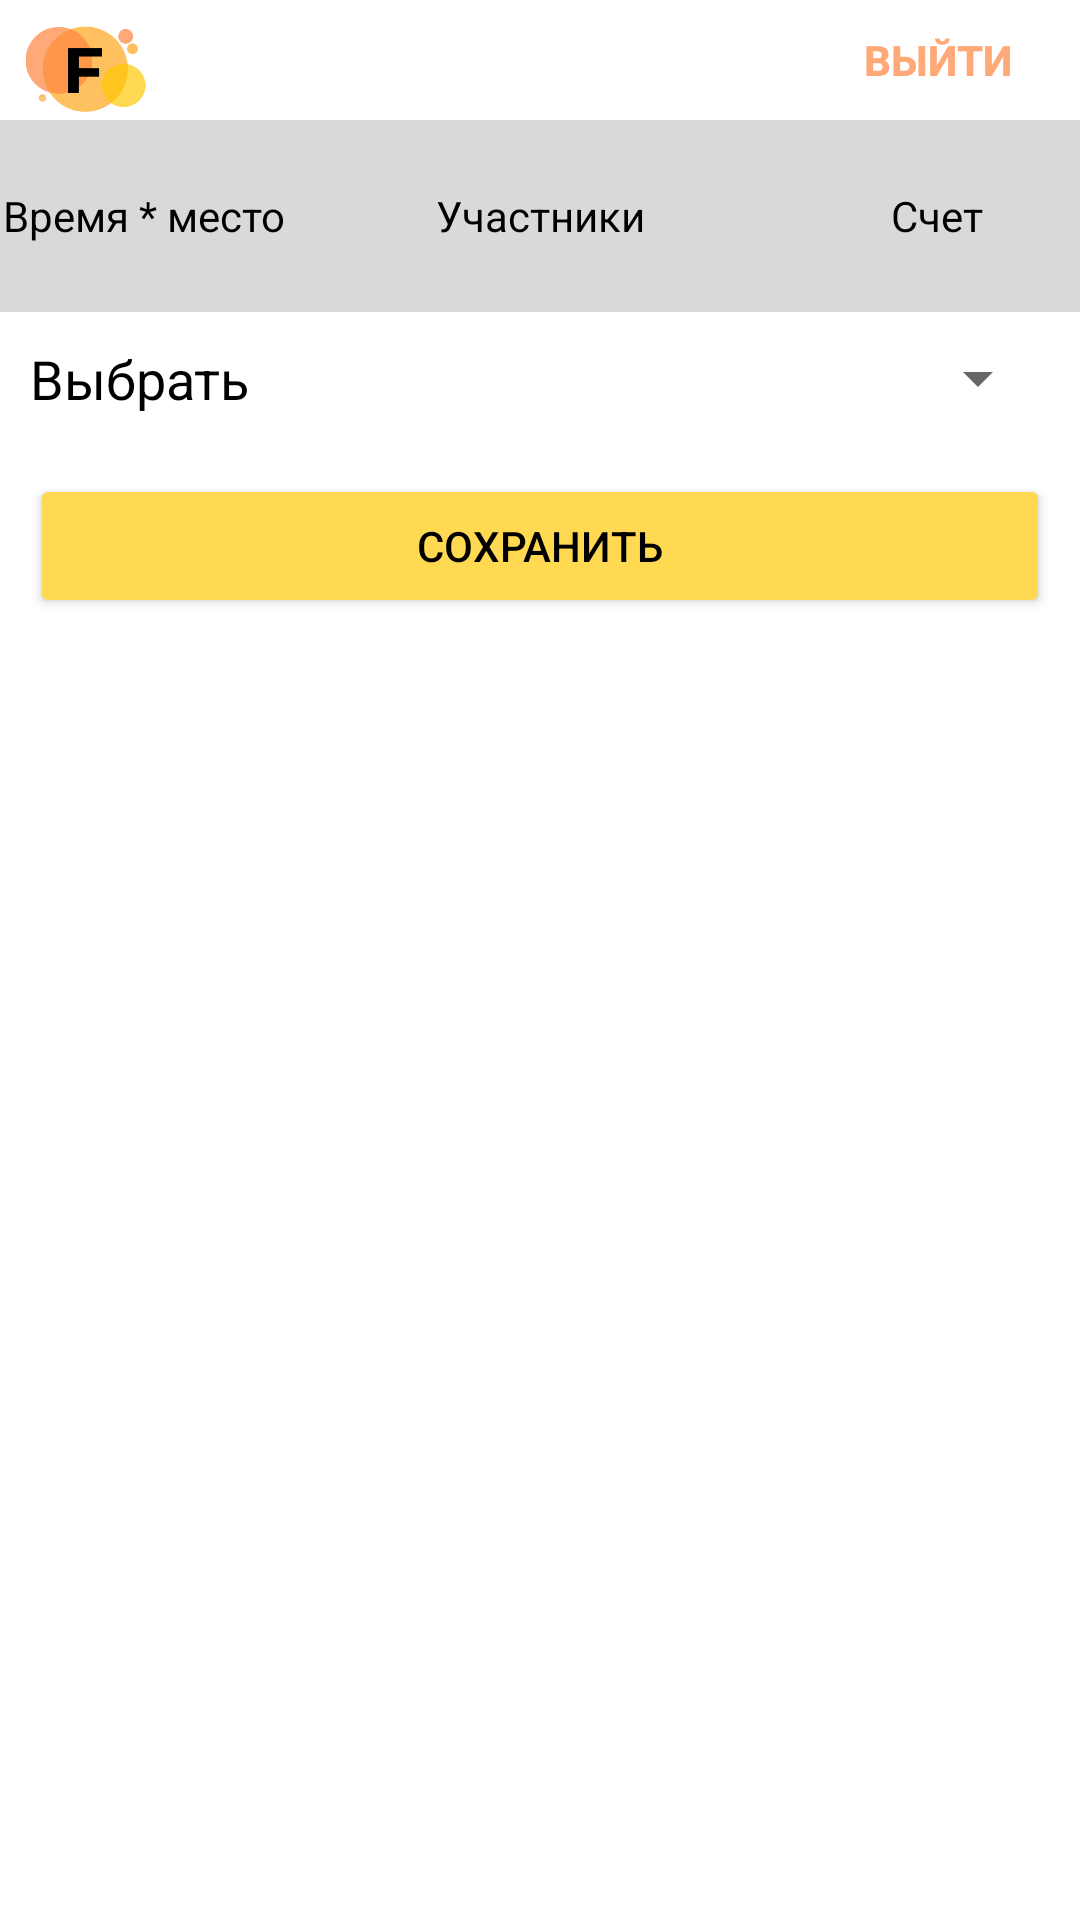

Here is an Android app screen rendered from its layout file. Give the layout XML and the strings, colors and styles it references.
<!-- AndroidManifest.xml: application theme Theme.Fighter -->
<!-- res/layout/activity_admin_fight.xml -->
<?xml version="1.0" encoding="utf-8"?>
<LinearLayout xmlns:android="http://schemas.android.com/apk/res/android"
    xmlns:tools="http://schemas.android.com/tools"
    android:layout_width="match_parent"
    android:layout_height="match_parent"
    android:orientation="vertical"
    tools:context=".AdminFight">

    <include
        layout="@layout/pattern_head_out"/>

    <include
        layout="@layout/pattern_item_fight"/>

    <LinearLayout
        android:layout_marginHorizontal="10dp"
        android:layout_marginTop="10dp"
        android:layout_width="match_parent"
        android:layout_height="wrap_content"
        android:orientation="horizontal">

        <TextView
            android:layout_weight="2"
            android:layout_width="match_parent"
            android:layout_height="match_parent"
            android:text="Выбрать победителя"
            android:textColor="@color/black"
            android:textSize="18dp"
            />

        <Spinner
            android:id="@+id/spinner_fighters"
            android:layout_weight="2"
            android:layout_width="match_parent"
            android:layout_height="wrap_content"/>

    </LinearLayout>

    <Button
        android:id="@+id/button_save"
        android:layout_width="match_parent"
        android:layout_height="wrap_content"
        android:backgroundTint="#FFD952"
        android:text="Сохранить"
        android:textColor="@color/black"
        android:layout_marginTop="20dp"
        android:layout_marginHorizontal="10dp"
        />



</LinearLayout>
<!-- res/layout/pattern_head_out.xml (included above) -->
<?xml version="1.0" encoding="utf-8"?>
<LinearLayout xmlns:app="http://schemas.android.com/apk/res-auto"
    xmlns:tools="http://schemas.android.com/tools"
    xmlns:android="http://schemas.android.com/apk/res/android"
    android:layout_width="match_parent"
    android:layout_height="wrap_content"
    android:orientation="vertical"
    tools:context=".TournamentsList"
    >
    <LinearLayout
        android:layout_width="match_parent"
        android:layout_height="40dp"
        android:orientation="horizontal"
        android:background="#FFFFFF">

        <ImageView
            android:id="@+id/imageView5"
            android:layout_width="match_parent"
            android:layout_height="wrap_content"
            android:layout_weight="40"
            app:srcCompat="@drawable/logo" />

        <TextView
            android:layout_width="match_parent"
            android:layout_height="wrap_content"
            android:layout_weight="20"/>

        <Button
            android:id="@+id/head_button"
            android:layout_width="match_parent"
            android:layout_height="wrap_content"
            android:layout_weight="35"
            android:background="#00FFFFFF"
            android:textColor="#FFA979"
            android:textStyle="bold"
            android:text="Выйти" />

    </LinearLayout>
</LinearLayout>
<!-- res/layout/pattern_item_fight.xml (included above) -->
<?xml version="1.0" encoding="utf-8"?>
<LinearLayout xmlns:android="http://schemas.android.com/apk/res/android"
    android:id="@+id/base"
    android:orientation="horizontal"
    android:background="#D9D9D9"
    android:layout_width="match_parent"
    android:layout_height="wrap_content">

    <TextView xmlns:android="http://schemas.android.com/apk/res/android"
        android:id="@+id/time_place"
        android:layout_weight="11"
        android:layout_width="match_parent"
        android:layout_height="wrap_content"
        android:gravity="center"
        android:textColor="@color/black"
        android:minHeight="?android:attr/listPreferredItemHeight"
        android:text="Время * место"
        />

    <TextView xmlns:android="http://schemas.android.com/apk/res/android"
        android:id="@+id/fighters"
        android:layout_weight="8"
        android:layout_width="match_parent"
        android:layout_height="wrap_content"
        android:gravity="center"
        android:textColor="@color/black"
        android:minHeight="?android:attr/listPreferredItemHeight"
        android:text="Участники"
        />

    <TextView xmlns:android="http://schemas.android.com/apk/res/android"
        android:id="@+id/score"
        android:layout_weight="11"
        android:layout_width="match_parent"
        android:layout_height="wrap_content"
        android:gravity="center"
        android:textColor="@color/black"
        android:minHeight="?android:attr/listPreferredItemHeight"
        android:text="Счет"
        />
</LinearLayout>
<!-- resources referenced by this layout -->
<resources>
  <!-- drawable logo: png bitmap (drawable-v24, 21549 bytes) -->
  <style name="Theme.Fighter" parent="Theme.MaterialComponents.DayNight.DarkActionBar">
          
          <item name="colorPrimary">@color/purple_500</item>
          <item name="colorPrimaryVariant">@color/purple_700</item>
          <item name="colorOnPrimary">@color/white</item>
          
          <item name="colorSecondary">@color/teal_200</item>
          <item name="colorSecondaryVariant">@color/teal_700</item>
          <item name="colorOnSecondary">@color/black</item>
          
          <item name="android:statusBarColor" tools:targetApi="l">?attr/colorPrimaryVariant</item>
          
      </style>
  <!-- not gathered from this repository: default colours our renderer supplied (Android Studio template values) -->
  <color name="purple_500">#FF6200EE</color>
  <color name="purple_700">#FF3700B3</color>
  <color name="teal_200">#FF03DAC5</color>
  <color name="teal_700">#FF018786</color>
  <color name="black">#FF000000</color>
  <color name="white">#FFFFFFFF</color>
</resources>
